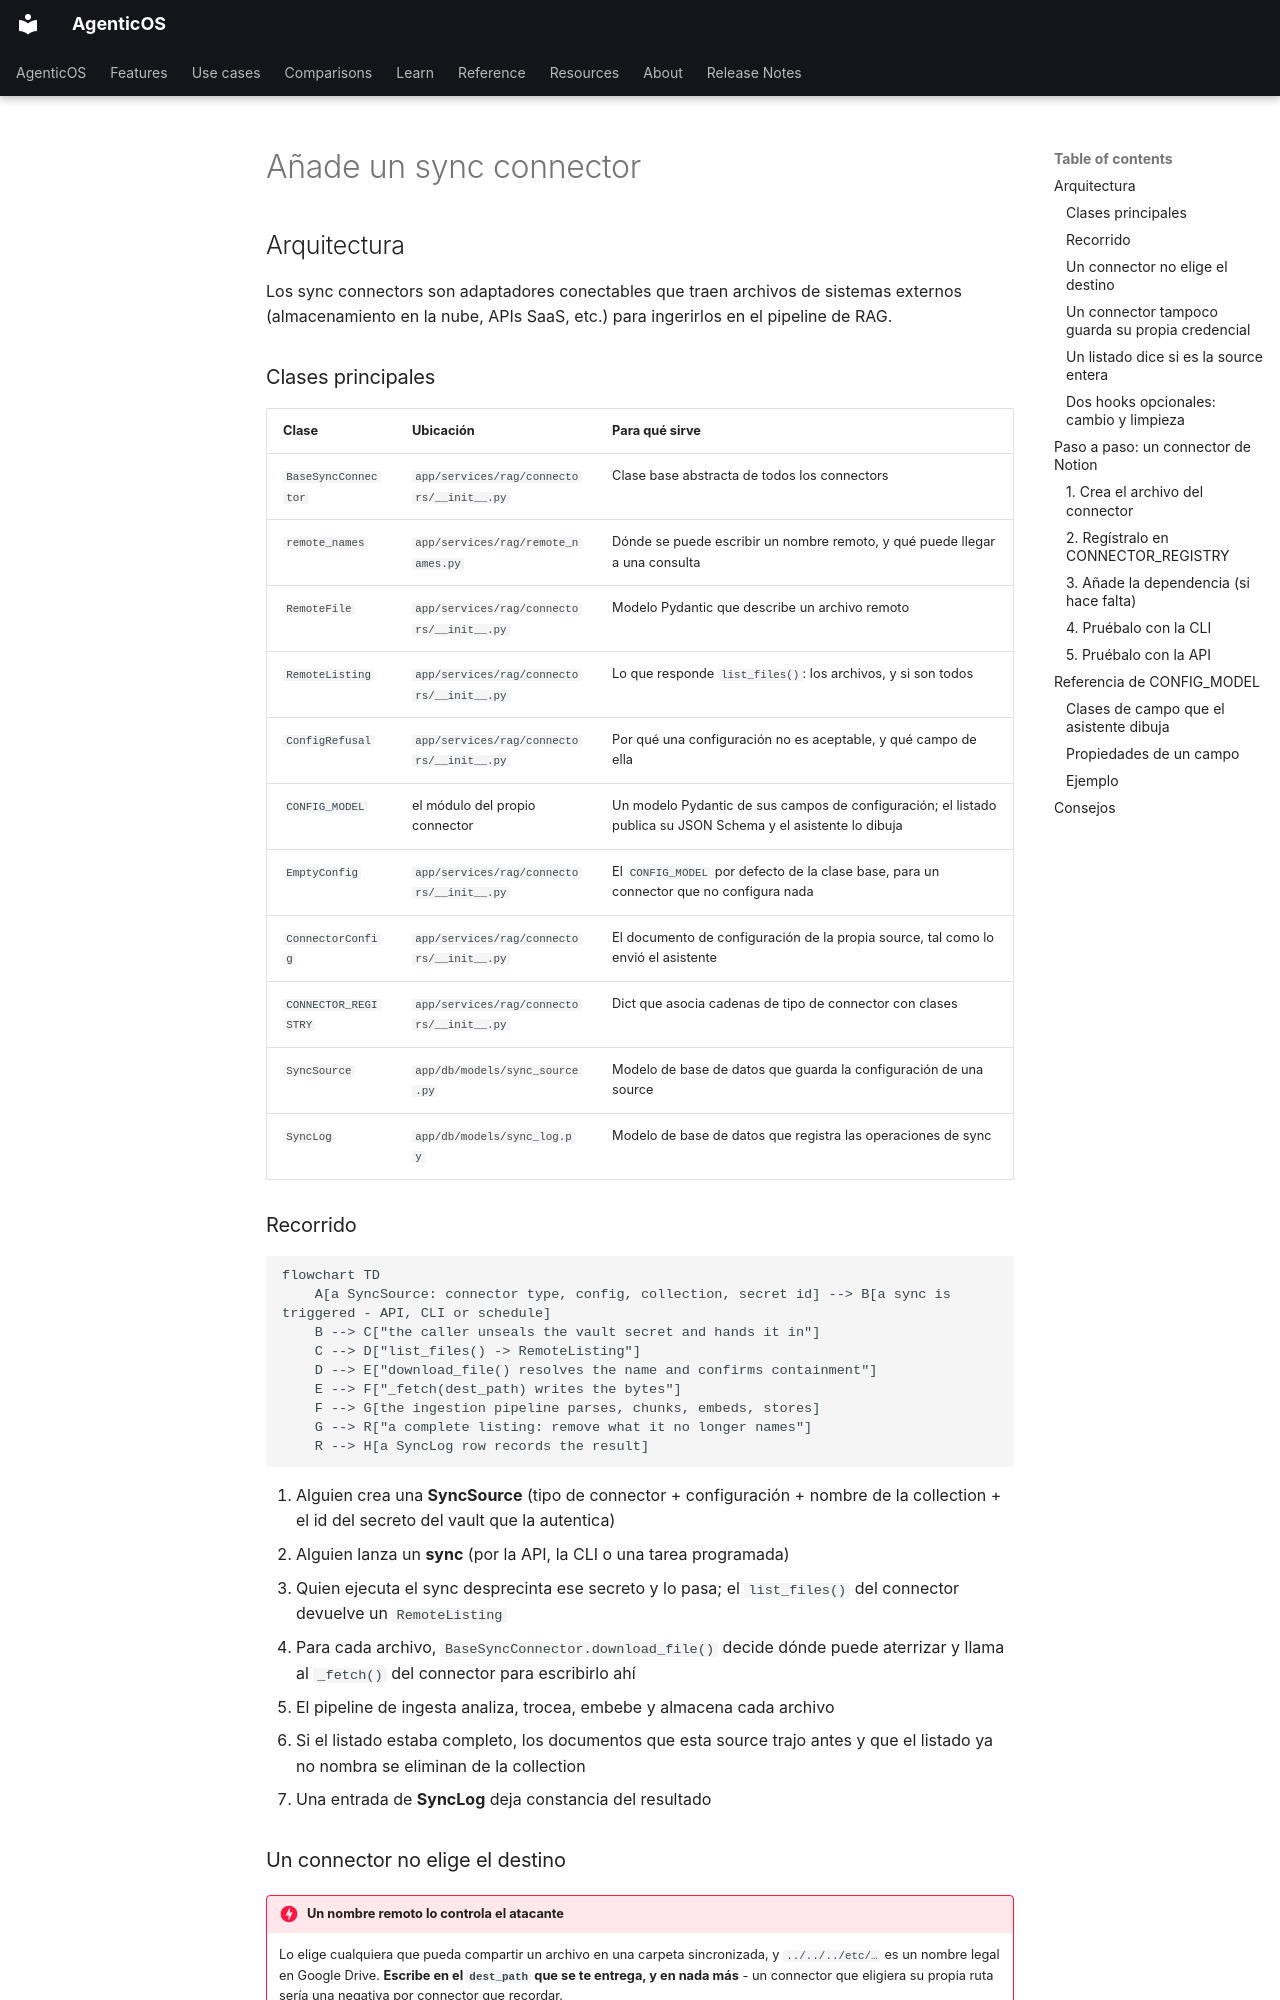

repository: vstorm-co/agenticos · page: howto/add-sync-connector.es/index.html · generator: mkdocs

---
source_sha: "10b9dc4e266d"
---

# Añade un sync connector { #add-a-sync-connector }

## Arquitectura { #architecture }

Los sync connectors son adaptadores conectables que traen archivos de sistemas
externos (almacenamiento en la nube, APIs SaaS, etc.) para ingerirlos en el
pipeline de RAG.

### Clases principales { #key-classes }

| Clase | Ubicación | Para qué sirve |
|-------|----------|---------|
| `BaseSyncConnector` | `app/services/rag/connectors/__init__.py` | Clase base abstracta de todos los connectors |
| `remote_names` | `app/services/rag/remote_names.py` | Dónde se puede escribir un nombre remoto, y qué puede llegar a una consulta |
| `RemoteFile` | `app/services/rag/connectors/__init__.py` | Modelo Pydantic que describe un archivo remoto |
| `RemoteListing` | `app/services/rag/connectors/__init__.py` | Lo que responde `list_files()`: los archivos, y si son todos |
| `ConfigRefusal` | `app/services/rag/connectors/__init__.py` | Por qué una configuración no es aceptable, y qué campo de ella |
| `CONFIG_MODEL` | el módulo del propio connector | Un modelo Pydantic de sus campos de configuración; el listado publica su JSON Schema y el asistente lo dibuja |
| `EmptyConfig` | `app/services/rag/connectors/__init__.py` | El `CONFIG_MODEL` por defecto de la clase base, para un connector que no configura nada |
| `ConnectorConfig` | `app/services/rag/connectors/__init__.py` | El documento de configuración de la propia source, tal como lo envió el asistente |
| `CONNECTOR_REGISTRY` | `app/services/rag/connectors/__init__.py` | Dict que asocia cadenas de tipo de connector con clases |
| `SyncSource` | `app/db/models/sync_source.py` | Modelo de base de datos que guarda la configuración de una source |
| `SyncLog` | `app/db/models/sync_log.py` | Modelo de base de datos que registra las operaciones de sync |

### Recorrido { #flow }

```mermaid
flowchart TD
    A[a SyncSource: connector type, config, collection, secret id] --> B[a sync is triggered - API, CLI or schedule]
    B --> C["the caller unseals the vault secret and hands it in"]
    C --> D["list_files() -> RemoteListing"]
    D --> E["download_file() resolves the name and confirms containment"]
    E --> F["_fetch(dest_path) writes the bytes"]
    F --> G[the ingestion pipeline parses, chunks, embeds, stores]
    G --> R["a complete listing: remove what it no longer names"]
    R --> H[a SyncLog row records the result]
```

1. Alguien crea una **SyncSource** (tipo de connector + configuración + nombre de
   la collection + el id del secreto del vault que la autentica)
2. Alguien lanza un **sync** (por la API, la CLI o una tarea programada)
3. Quien ejecuta el sync desprecinta ese secreto y lo pasa; el `list_files()` del
   connector devuelve un `RemoteListing`
4. Para cada archivo, `BaseSyncConnector.download_file()` decide dónde puede
   aterrizar y llama al `_fetch()` del connector para escribirlo ahí
5. El pipeline de ingesta analiza, trocea, embebe y almacena cada archivo
6. Si el listado estaba completo, los documentos que esta source trajo antes y
   que el listado ya no nombra se eliminan de la collection
7. Una entrada de **SyncLog** deja constancia del resultado
